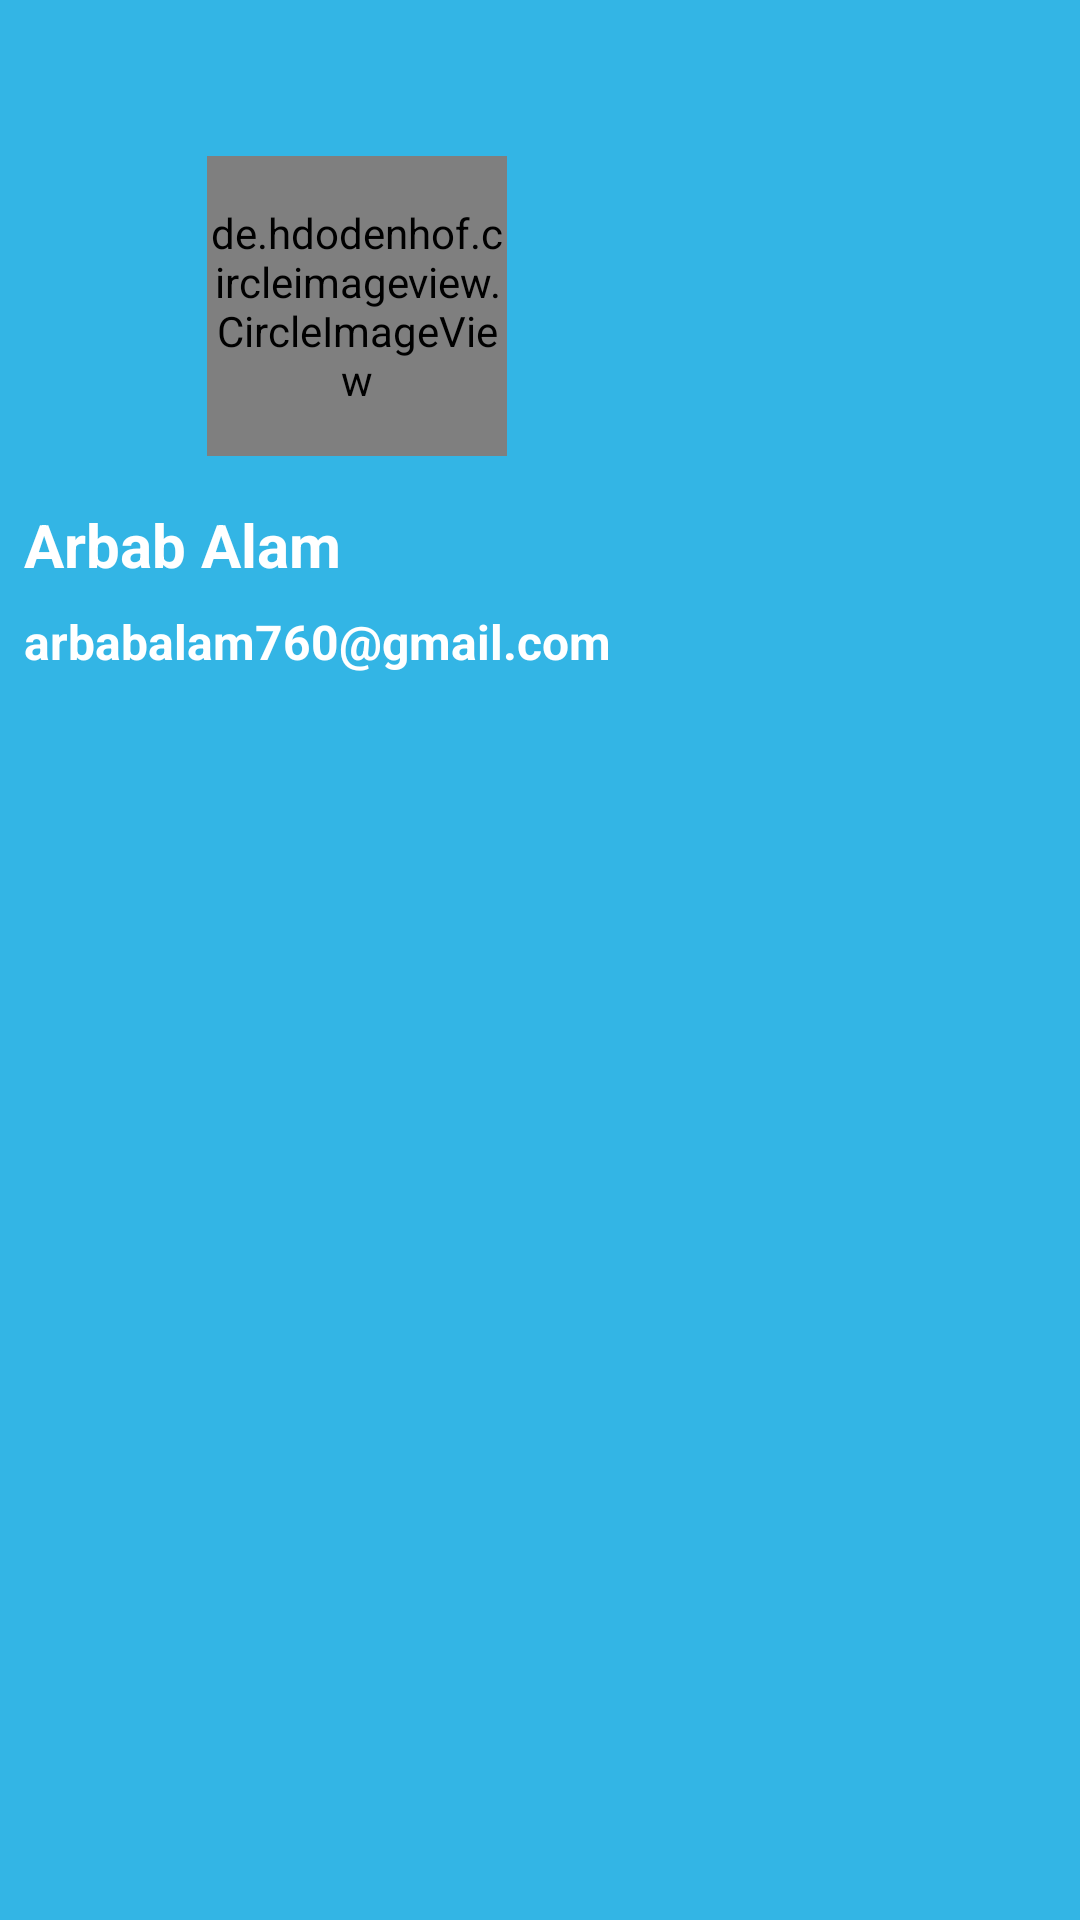

Layout XML and referenced resources for this Android screen:
<!-- AndroidManifest.xml: application theme Theme.FurnitureVision -->
<!-- res/layout/nav_header_main.xml -->
<?xml version="1.0" encoding="utf-8"?>
<androidx.constraintlayout.widget.ConstraintLayout xmlns:android="http://schemas.android.com/apk/res/android"
    xmlns:app="http://schemas.android.com/apk/res-auto"
    xmlns:tools="http://schemas.android.com/tools"
    android:id="@+id/nav_header"
    android:layout_width="match_parent"
    android:layout_height="wrap_content"
    android:background="@android:color/holo_blue_light"
    android:gravity="top"
    android:orientation="vertical"
    android:paddingLeft="@dimen/activity_horizontal_margin"
    android:paddingTop="@dimen/activity_vertical_margin"
    android:paddingRight="@dimen/activity_horizontal_margin"
    android:paddingBottom="@dimen/activity_vertical_margin"
    android:theme="@style/ThemeOverlay.AppCompat.Dark">


    <de.hdodenhof.circleimageview.CircleImageView
        android:id="@+id/profile_image"
        android:layout_width="100dp"
        android:layout_height="100dp"
        android:layout_marginTop="52dp"
        android:src="@drawable/ic_baseline_person_pin_24"
        app:civ_border_color="#8F8C8C"
        app:civ_border_width="2dp"

        app:layout_constraintEnd_toEndOf="parent"
        app:layout_constraintHorizontal_bias="0.266"
        app:layout_constraintStart_toStartOf="parent"
        app:layout_constraintTop_toTopOf="parent"
        tools:ignore="MissingConstraints" />

    <TextView
        android:id="@+id/nav_name"
        android:layout_width="wrap_content"
        android:layout_height="wrap_content"
        android:layout_marginStart="8dp"
        android:layout_marginTop="16dp"
        android:text="Arbab Alam"
        android:textColor="#FFFFFF"
        android:textSize="20sp"
        android:textStyle="bold"
        app:layout_constraintStart_toStartOf="parent"
        app:layout_constraintTop_toBottomOf="@+id/profile_image" />

    <TextView
        android:id="@+id/nav_email"
        android:layout_width="wrap_content"
        android:layout_height="wrap_content"
        android:layout_marginStart="8dp"
        android:layout_marginTop="8dp"
        android:text="arbabalam760@gmail.com"
        android:textColor="#FFFFFF"
        android:textSize="16sp"
        android:textStyle="bold"
        app:layout_constraintStart_toStartOf="parent"
        app:layout_constraintTop_toBottomOf="@+id/nav_name" />
</androidx.constraintlayout.widget.ConstraintLayout>
<!-- resources referenced by this layout -->
<resources>
  <!-- drawable ic_baseline_person_pin_24 (drawable) -->
  <vector android:height="24dp" android:tint="#B9BEBE"
      android:viewportHeight="24" android:viewportWidth="24"
      android:width="24dp" xmlns:android="http://schemas.android.com/apk/res/android">
      <path android:fillColor="@android:color/white" android:pathData="M12,2c-4.97,0 -9,4.03 -9,9 0,4.17 2.84,7.67 6.69,8.69L12,22l2.31,-2.31C18.16,18.67 21,15.17 21,11c0,-4.97 -4.03,-9 -9,-9zM12,4c1.66,0 3,1.34 3,3s-1.34,3 -3,3 -3,-1.34 -3,-3 1.34,-3 3,-3zM12,18.3c-2.5,0 -4.71,-1.28 -6,-3.22 0.03,-1.99 4,-3.08 6,-3.08 1.99,0 5.97,1.09 6,3.08 -1.29,1.94 -3.5,3.22 -6,3.22z"/>
  </vector>
  <style name="Theme.FurnitureVision" parent="Theme.AppCompat.Light.NoActionBar">
          
          <item name="colorPrimary">@color/purple_500</item>
          <item name="colorPrimaryVariant">@color/purple_700</item>
          <item name="colorOnPrimary">@color/white</item>
          
          <item name="colorSecondary">@color/teal_200</item>
          <item name="colorSecondaryVariant">@color/teal_700</item>
          <item name="colorOnSecondary">@color/black</item>
          
          <item name="android:statusBarColor" tools:targetApi="l">?attr/colorPrimaryVariant</item>
          
      </style>
  <color name="purple_500">#2196F3</color>
  <color name="purple_700">#0378D5</color>
  <color name="white">#FFFFFFFF</color>
  <color name="teal_200">#FF03DAC5</color>
  <color name="teal_700">#FF018786</color>
  <color name="black">#FF000000</color>
</resources>
